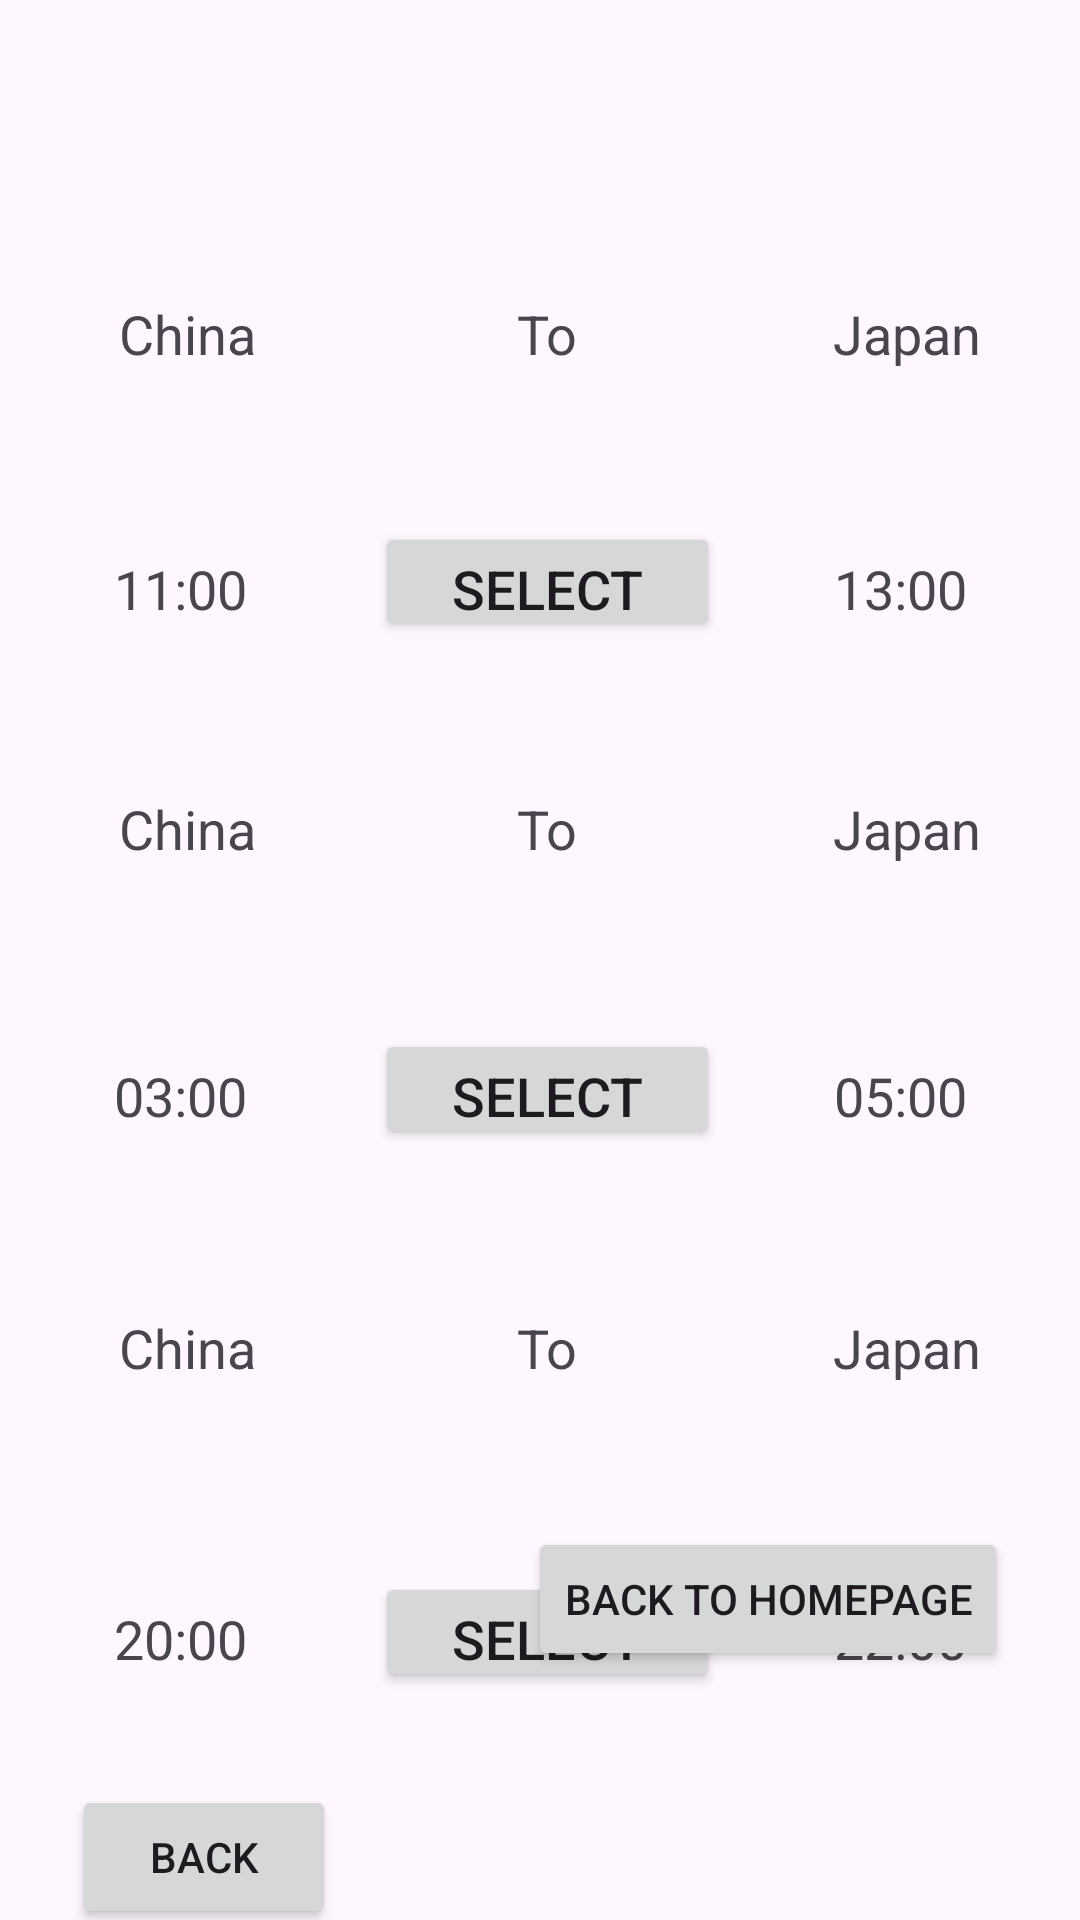

Write the Android layout XML for this screen, with the resource values it uses.
<!-- AndroidManifest.xml: application theme Theme.FinalAsignment -->
<!-- res/layout/ticketselection.xml -->
<?xml version="1.0" encoding="utf-8"?>
<androidx.constraintlayout.widget.ConstraintLayout xmlns:android="http://schemas.android.com/apk/res/android"
    xmlns:app="http://schemas.android.com/apk/res-auto"
    xmlns:tools="http://schemas.android.com/tools"
    android:layout_width="match_parent"
    android:layout_height="match_parent"
    tools:context=".ticketselection">
    <LinearLayout
        android:id="@+id/llflightbooking1"
        android:layout_width="match_parent"
        android:layout_height="wrap_content"
        android:layout_marginTop="84dp"
        android:orientation="horizontal"
        app:layout_constraintEnd_toEndOf="parent"
        app:layout_constraintHorizontal_bias="0.0"
        app:layout_constraintStart_toStartOf="parent"
        app:layout_constraintTop_toTopOf="parent">

        <TextView
            android:id="@+id/dep1"
            android:layout_width="match_parent"
            android:layout_height="40dp"
            android:layout_marginVertical="15dp"
            android:layout_marginLeft="5dp"
            android:layout_weight="1"
            android:text="China"
            android:textAlignment="center"
            android:textSize="18dp" />


        <TextView
            android:id="@+id/to1"
            android:layout_width="match_parent"
            android:layout_height="40dp"
            android:layout_marginVertical="15dp"
            android:layout_marginLeft="5dp"
            android:layout_weight="1"
            android:text="To"
            android:textAlignment="center"
            android:textSize="18dp" />


        <TextView
            android:id="@+id/des1"
            android:layout_width="match_parent"
            android:layout_height="41dp"
            android:layout_marginVertical="15dp"
            android:layout_marginLeft="5dp"
            android:layout_weight="1"
            android:text="Japan"
            android:textAlignment="center"
            android:textSize="18dp" />


    </LinearLayout>

    <LinearLayout
        android:id="@+id/llfilghttime1"
        android:layout_width="match_parent"
        android:layout_height="wrap_content"
        android:layout_marginTop="4dp"
        android:orientation="horizontal"
        app:layout_constraintEnd_toEndOf="parent"
        app:layout_constraintHorizontal_bias="0.0"
        app:layout_constraintStart_toStartOf="parent"
        app:layout_constraintTop_toBottomOf="@+id/llflightbooking1">

        <TextView
            android:id="@+id/destime1"
            android:layout_width="match_parent"
            android:layout_height="wrap_content"
            android:layout_marginVertical="15dp"
            android:layout_weight="1"
            android:text="11:00"
            android:textAlignment="center"
            android:textSize="18dp" />

        <Button
            android:id="@+id/select1"
            android:layout_width="match_parent"
            android:layout_height="40dp"
            android:layout_marginVertical="15dp"
            android:layout_marginLeft="5dp"
            android:layout_weight="1"
            android:onClick="SendTicket_Select1"
            android:text="Select"
            android:textAlignment="center"
            android:textSize="18dp" />


        <TextView
            android:id="@+id/deptime1"
            android:layout_width="match_parent"
            android:layout_height="wrap_content"
            android:layout_marginVertical="15dp"
            android:layout_weight="1"
            android:text="13:00"
            android:textAlignment="center"
            android:textSize="18dp" />


    </LinearLayout>

    <LinearLayout
        android:id="@+id/llflighttime2"
        android:layout_width="match_parent"
        android:layout_height="wrap_content"
        android:layout_marginTop="8dp"
        android:orientation="horizontal"
        app:layout_constraintEnd_toEndOf="parent"
        app:layout_constraintHorizontal_bias="0.0"
        app:layout_constraintStart_toStartOf="parent"
        app:layout_constraintTop_toBottomOf="@+id/llfilightbooking2">

        <TextView
            android:id="@+id/deptime2"
            android:layout_width="match_parent"
            android:layout_height="wrap_content"
            android:layout_marginVertical="15dp"
            android:layout_weight="1"
            android:text="03:00"
            android:textAlignment="center"
            android:textSize="18dp" />

        <Button
            android:id="@+id/select2"
            android:layout_width="match_parent"
            android:layout_height="40dp"
            android:layout_marginVertical="15dp"
            android:layout_marginLeft="5dp"
            android:layout_weight="1"
            android:onClick="SendTicket_Select2"
            android:text="Select"
            android:textAlignment="center"
            android:textSize="18dp" />


        <TextView
            android:id="@+id/destime2"
            android:layout_width="match_parent"
            android:layout_height="wrap_content"
            android:layout_marginVertical="15dp"
            android:layout_weight="1"
            android:onClick="SendTicket_Select3"
            android:text="05:00"
            android:textAlignment="center"
            android:textSize="18dp" />


    </LinearLayout>

    <LinearLayout
        android:id="@+id/llflighttime3"
        android:layout_width="match_parent"
        android:layout_height="wrap_content"
        android:layout_marginTop="16dp"
        android:orientation="horizontal"
        app:layout_constraintEnd_toEndOf="parent"
        app:layout_constraintHorizontal_bias="0.0"
        app:layout_constraintStart_toStartOf="parent"
        app:layout_constraintTop_toBottomOf="@+id/llflightbooking3">

        <TextView
            android:id="@+id/destime3"
            android:layout_width="match_parent"
            android:layout_height="wrap_content"
            android:layout_marginVertical="15dp"
            android:layout_weight="1"
            android:text="20:00"
            android:textAlignment="center"
            android:textSize="18dp" />

        <Button
            android:id="@+id/select3"
            android:layout_width="match_parent"
            android:layout_height="40dp"
            android:layout_marginVertical="15dp"
            android:layout_marginLeft="5dp"
            android:layout_weight="1"
            android:text="Select"
            android:onClick="SendTicket_Select3"
            android:textAlignment="center"
            android:textSize="18dp" />


        <TextView
            android:id="@+id/deptime3"
            android:layout_width="match_parent"
            android:layout_height="wrap_content"
            android:layout_marginVertical="15dp"
            android:layout_weight="1"
            android:text="22:00"
            android:textAlignment="center"
            android:textSize="18dp" />

    </LinearLayout>

    <LinearLayout
        android:id="@+id/llfilightbooking2"
        android:layout_width="match_parent"
        android:layout_height="wrap_content"
        android:layout_marginTop="20dp"
        android:orientation="horizontal"
        app:layout_constraintEnd_toEndOf="parent"
        app:layout_constraintHorizontal_bias="0.0"
        app:layout_constraintStart_toStartOf="parent"
        app:layout_constraintTop_toBottomOf="@+id/llfilghttime1">

        <TextView
            android:id="@+id/dep2"
            android:layout_width="match_parent"
            android:layout_height="40dp"
            android:layout_marginVertical="15dp"
            android:layout_marginLeft="5dp"
            android:layout_weight="1"
            android:text="China"
            android:textAlignment="center"
            android:textSize="18dp" />


        <TextView
            android:id="@+id/to2"
            android:layout_width="match_parent"
            android:layout_height="40dp"
            android:layout_marginVertical="15dp"
            android:layout_marginLeft="5dp"
            android:layout_weight="1"
            android:text="To"
            android:textAlignment="center"
            android:textSize="18dp" />

        <TextView
            android:id="@+id/des2"
            android:layout_width="match_parent"
            android:layout_height="41dp"
            android:layout_marginVertical="15dp"
            android:layout_marginLeft="5dp"
            android:layout_weight="1"
            android:text="Japan"
            android:textAlignment="center"
            android:textSize="18dp" />

    </LinearLayout>

    <LinearLayout
        android:id="@+id/llflightbooking3"
        android:layout_width="match_parent"
        android:layout_height="wrap_content"
        android:layout_marginTop="24dp"
        android:orientation="horizontal"
        app:layout_constraintEnd_toEndOf="parent"
        app:layout_constraintHorizontal_bias="0.0"
        app:layout_constraintStart_toStartOf="parent"
        app:layout_constraintTop_toBottomOf="@+id/llflighttime2">

        <TextView
            android:id="@+id/dep3"
            android:layout_width="match_parent"
            android:layout_height="40dp"
            android:layout_marginVertical="15dp"
            android:layout_marginLeft="5dp"
            android:layout_weight="1"
            android:text="China"
            android:textAlignment="center"
            android:textSize="18dp" />


        <TextView
            android:id="@+id/to3"
            android:layout_width="match_parent"
            android:layout_height="40dp"
            android:layout_marginVertical="15dp"
            android:layout_marginLeft="5dp"
            android:layout_weight="1"
            android:text="To"
            android:textAlignment="center"
            android:textSize="18dp" />


        <TextView
            android:id="@+id/des3"
            android:layout_width="match_parent"
            android:layout_height="41dp"
            android:layout_marginVertical="15dp"
            android:layout_marginLeft="5dp"
            android:layout_weight="1"
            android:text="Japan"
            android:textAlignment="center"
            android:textSize="18dp" />

    </LinearLayout>

    <Button
        android:id="@+id/addf_button"
        android:layout_width="wrap_content"
        android:layout_height="wrap_content"
        android:layout_marginStart="24dp"
        android:layout_marginTop="16dp"
        android:text="Back"
        android:onClick="BackTicket_Button"
        app:layout_constraintStart_toStartOf="parent"
        app:layout_constraintTop_toBottomOf="@+id/llflighttime3" />

    <Button
        android:id="@+id/button7"
        android:layout_width="wrap_content"
        android:layout_height="wrap_content"
        android:text="back to homepage"
        android:onClick="backtohomepage"
        app:layout_constraintBottom_toBottomOf="parent"
        app:layout_constraintEnd_toEndOf="parent"
        app:layout_constraintStart_toStartOf="parent"
        app:layout_constraintTop_toTopOf="parent"
        app:layout_constraintHorizontal_bias="0.88"
        app:layout_constraintVertical_bias="0.86"/>

</androidx.constraintlayout.widget.ConstraintLayout>
<!-- resources referenced by this layout -->
<resources>
  <style name="Theme.FinalAsignment" parent="Base.Theme.FinalAsignment" />
  <style name="Base.Theme.FinalAsignment" parent="Theme.Material3.DayNight.NoActionBar">
          
          
      </style>
</resources>
